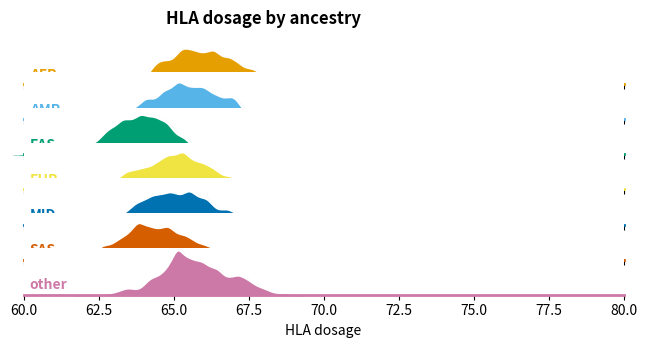

This figure's Python source:
#!/usr/bin/env python3
"""Publication-ready HLA dosage × ancestry ridgeline plot.

Notebook: ensure df_meta has columns ancestry_pred, hla_dosage, then run this
cell body (or: from plot_hla_dosage_ridgeline import plot_hla_dosage_ridgeline).
"""

from __future__ import annotations

import itertools
from typing import Optional, Sequence

import matplotlib.pyplot as plt
import pandas as pd
import seaborn as sns

OKABE_ITO = [
    "#E69F00",
    "#56B4E9",
    "#009E73",
    "#F0E442",
    "#0072B2",
    "#D55E00",
    "#CC79A7",
    "#999999",
]

# Prefer this order when labels are present; others append alphabetically.
CANONICAL_ANCESTRY_ORDER = ["AFR", "AMR", "EAS", "EUR", "MID", "SAS", "other"]


def _ancestry_order(labels: Sequence[str]) -> list[str]:
    present = list(dict.fromkeys(str(x) for x in labels))
    known = [a for a in CANONICAL_ANCESTRY_ORDER if a in present]
    rest = sorted(set(present) - set(known))
    return known + rest


def _palette_for(order: Sequence[str]) -> dict[str, str]:
    cycle = itertools.cycle(OKABE_ITO)
    return {anc: next(cycle) for anc in order}


def plot_hla_dosage_ridgeline(
    df_meta: pd.DataFrame,
    *,
    ancestry_col: str = "ancestry_pred",
    dosage_col: str = "hla_dosage",
    xlim: tuple[float, float] = (60.0, 80.0),
    out_base: str = "HLA_dosage_ridgeline",
    title: Optional[str] = "HLA dosage by ancestry",
) -> sns.FacetGrid:
    """Draw overlapping KDEs of HLA dosage by ancestry; save PDF + PNG."""
    required = {ancestry_col, dosage_col}
    missing = required - set(df_meta.columns)
    if missing:
        raise ValueError(f"df_meta missing columns: {sorted(missing)}")

    df = df_meta[[ancestry_col, dosage_col]].dropna().copy()
    order = _ancestry_order(df[ancestry_col].astype(str))
    palette = _palette_for(order)

    g = sns.FacetGrid(
        df,
        row=ancestry_col,
        hue=ancestry_col,
        row_order=order,
        hue_order=order,
        aspect=15,
        height=0.5,
        palette=palette,
    )

    g.map(
        sns.kdeplot,
        dosage_col,
        bw_adjust=0.5,
        clip_on=False,
        fill=True,
        alpha=1,
        linewidth=1.5,
    )
    g.map(
        sns.kdeplot,
        dosage_col,
        clip_on=False,
        color="w",
        lw=2,
        bw_adjust=0.5,
    )
    g.refline(y=0, linewidth=2, linestyle="-", color=None, clip_on=False)

    def label(_x, color, label):
        ax = plt.gca()
        ax.text(
            0.01,
            0.2,
            label,
            fontweight="bold",
            color=color,
            ha="left",
            va="center",
            transform=ax.transAxes,
            clip_on=False,
        )

    g.map(label, dosage_col)

    # Negative hspace needs an explicit left margin so ancestry names are not clipped.
    g.figure.subplots_adjust(left=0.18, hspace=-0.25)

    g.set_titles("")
    g.set(yticks=[], ylabel="", xlim=xlim)
    g.set_axis_labels(x_var="HLA dosage", y_var="")
    g.despine(bottom=True, left=True)

    if title:
        g.figure.suptitle(title, fontweight="bold", y=0.98)

    g.figure.savefig(f"{out_base}.pdf", bbox_inches="tight")
    g.figure.savefig(f"{out_base}.png", dpi=300, bbox_inches="tight")
    return g


def _synthetic_df(n_per: int = 400, seed: int = 0) -> pd.DataFrame:
    rng = __import__("numpy").random.default_rng(seed)
    rows = []
    centers = {
        "AFR": 66.0,
        "AMR": 65.5,
        "EAS": 64.0,
        "EUR": 65.0,
        "MID": 65.2,
        "SAS": 64.5,
        "other": 65.8,
    }
    for anc, mu in centers.items():
        for x in rng.normal(mu, 1.2, size=n_per):
            rows.append({"ancestry_pred": anc, "hla_dosage": float(x)})
    return pd.DataFrame(rows)


if __name__ == "__main__":
    import tempfile
    from pathlib import Path

    out_dir = Path(tempfile.mkdtemp(prefix="hla_ridgeline_"))
    out_base = str(out_dir / "HLA_dosage_ridgeline")
    g = plot_hla_dosage_ridgeline(_synthetic_df(), out_base=out_base)
    pdf, png = Path(f"{out_base}.pdf"), Path(f"{out_base}.png")
    assert pdf.is_file() and png.is_file(), (pdf, png)
    # FacetGrid shares xlim across axes
    xlim = g.axes.flat[0].get_xlim()
    assert abs(xlim[0] - 60) < 1e-6 and abs(xlim[1] - 80) < 1e-6, xlim
    print(f"OK: wrote {pdf} and {png}; xlim={xlim}")
    plt.close(g.figure)
